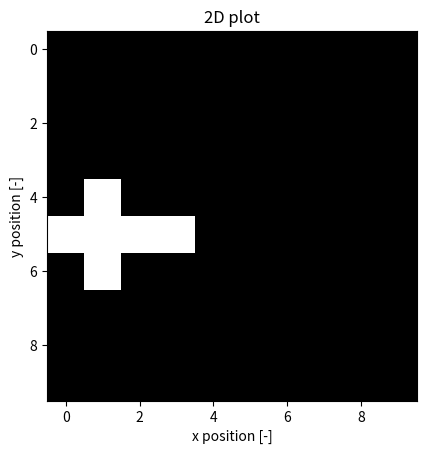

Source code (Python):
import matplotlib.pyplot as plt
import numpy as np


class Node:
    def __init__(self, coords, creation_time, parent_node):
        self.coords = coords
        self.creation_time = creation_time
        self.parent_node = parent_node
        self.child_nodes = []
        self.is_leaf = True

        if parent_node is None:
            self.depth = 0
        else:
            self.depth = parent_node.depth + 1

    def add_child(self, coords, creation_time):
        new_node = Node(coords, creation_time, self)
        self.child_nodes.append(new_node)
        self.is_leaf = False
        return new_node

    def __iter__(self):
        yield self
        for child in self.child_nodes:
            for grand_child in child:
                yield grand_child

    def __repr__(self):
        return "Node({})".format(str(self.coords))

    def __str__(self):
        return " " * self.depth + repr(self)


class Tree:
    def __init__(self, root_coords, bounds=[[0, 10], [0, 10], [0, 10]]):
        self._root = Node(root_coords, 0, None)
        self._node_list = [self._root]
        # self._coords_list = [root_coords]
        self._dimensionality = len(root_coords)
        self._matrix_form = np.zeros(list(bound[1] - bound[0] for bound in bounds), dtype=int)
        self._matrix_form[tuple(root_coords)] = 1

    def plot(self):
        if self._dimensionality == 2:
            self._plot2d()
        elif self._dimensionality == 3:
            self._plot3d()
        else:
            raise NotImplementedError

    def add(self, coords, creation_time, parent):
        assert len(coords) == self._dimensionality

        # replace with search an stuff to find a parent node instead of given as argument
        new_node = parent.add_child(coords, creation_time)
        self._node_list.append(new_node)
        # self._coords_list.append(coords)

        self._matrix_form[tuple(coords)] = 1
        return new_node

    def get_root(self):
        return self._root

    def _plot2d(self):
        print(self._matrix_form)
        N = len(self._matrix_form)

        # convert all 1s in matrix to nans
        matrix_conv = [[0 for i in range(N)] for j in range(N)]
        for i in range(N):
            for j in range(N):
                if self._matrix_form[i][j] == 1:
                    matrix_conv[i][j] = float('nan')

        # plot in 2D
        fig, axs = plt.subplots(1, 1)
        axs.imshow(matrix_conv, cmap = 'cubehelix')
        axs.set_title("2D plot")
        axs.set_xlabel("x position [-]")
        axs.set_ylabel("y position [-]")
        plt.show()

    def _plot3d(self):
        raise NotImplementedError

    def __iter__(self):
        return self._root.__iter__()

    def __contains__(self, coords):
        return coords in self._coords_list

    def __str__(self):
        return str(self._node_list)


if __name__ == "__main__":
    tree = Tree([5, 0], bounds=[[0, 10], [0, 10]])

    rn = tree.add([5, 1], 1, tree.get_root())
    tree.add([6, 1], 2, tree.get_root())
    tree.add([4, 1], 3, tree.get_root())

    rn2 = tree.add([5, 2], 4, rn)
    tree.add([5, 3], 5, rn2)

    # print(tree)

    for node in tree:
        print(node)

    tree.plot()
